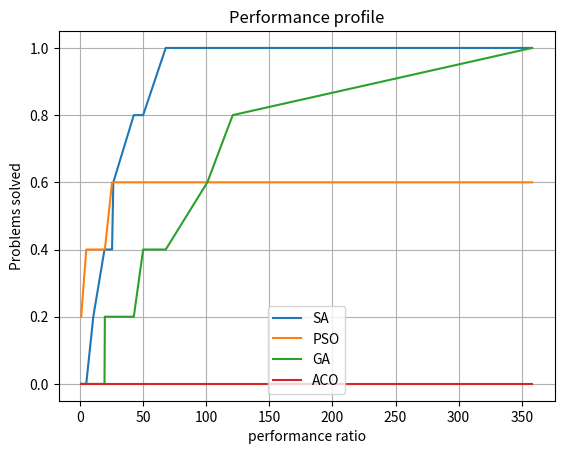

Here is the Python script that generated this plot:
import matplotlib
import matplotlib.pyplot as plt
import math

inf=math.inf
fig, ax = plt.subplots()

sa=[41.51,16.63,106.71,66.98,30.54]
pso=[39.94,inf,7.85,1.57,inf]
ga=[78.62,158.46,30.99,190.01,562.35]
aco=[inf,inf,inf,inf,inf ]

listamin=[]
listamin.append(min(sa))
listamin.append(min(pso))
listamin.append(min(ga))
listamin.append(min(aco))
cmin=min(listamin)
rsa=[numbers/cmin for numbers in sa]
rpso=[numbers/cmin for numbers in pso]
rga=[numbers/cmin for numbers in ga]
raco=[numbers/cmin for numbers in aco]
t=rsa+rpso+rga+raco
t.sort()
cont=0

tn=list(dict.fromkeys(t))
tn.remove(inf)

psa=[]
ppso=[]
pga=[]
paco=[]

for i in t:
    sumsa=0
    for k in rsa:
        if(k<=i):
            sumsa+=1
    psa.append(sumsa/len(rsa))
    sumpso=0
    for k in rpso:
        if(k<=i):
            sumpso+=1
    ppso.append(sumpso/len(rpso))
    sumga=0
    for k in rga:
        if(k<=i):
            sumga+=1
    pga.append(sumga/len(rga))
    sumaco=0
    for k in raco:
        if(k<=i):
            sumaco+=1
    paco.append(sumaco/len(raco))
        
# rsa.sort()
# rpso.sort()
# rga.sort()
# raco.sort()
#print("hola")
ax.plot(t, psa,label='SA')
ax.plot(t, ppso,label='PSO')
ax.plot(t, pga, label='GA')
ax.plot(t, paco, label='ACO')

ax.set(xlabel='performance ratio', ylabel='Problems solved',
    title='Performance profile')
ax.grid()
ax.legend()

s="performance_profile" + ".png"

fig.savefig(s)